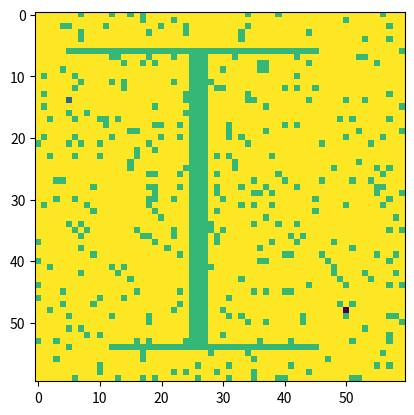
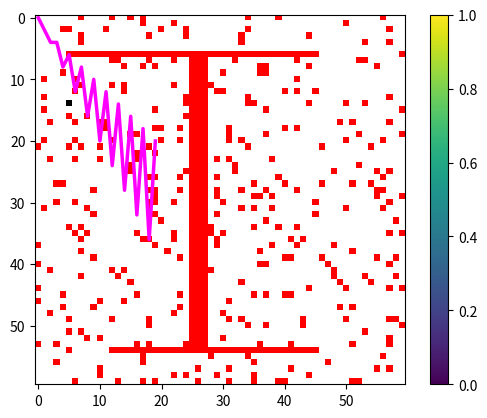

Write Python code to recreate these figures, in order.
""" Functions for generating 2D grid maps, for AI Lab 2 - path planning.
"""

import random
import numpy as np
import matplotlib.pyplot as plt

percentOfObstacle = 0.9  # 30% - 60%, random

def generateMap2d(size_):

    '''Generates a random 2d map with obstacles (small blocks) randomly distributed. 
       You can specify any size of this map but your solution has to be independent of map size

    Parameters:
    -----------
    size_ : list
        Width and height of the 2d grid map, e.g. [60, 60]. The height and width of the map shall be greater than 20.

    Returns:
    --------
        map2d : array-like, shape (size_[0], size_[1])
           A 2d grid map, cells with a value of 0: Free cell; 
                                                -1: Obstacle;
                                                -2: Start point;
                                                -3: Goal point;
    '''
    
    size_x, size_y = size_[0], size_[1]

    map2d = np.random.rand(size_y, size_x)
    perObstacles_ = percentOfObstacle
    map2d[map2d <= perObstacles_] = 0
    map2d[map2d > perObstacles_] = -1

    yloc, xloc = [np.random.random_integers(0, size_x-1, 2), np.random.random_integers(0, size_y-1, 2)]
    while (yloc[0] == yloc[1]) and (xloc[0] == xloc[1]):
        yloc, xloc = [np.random.random_integers(0, size_x-1,2), np.random.random_integers(0, size_y-1, 2)]

    map2d[xloc[0]][yloc[0]] = -2
    map2d[xloc[1]][yloc[1]] = -3

    return map2d, [xloc[0], yloc[0]], [xloc[1], yloc[1]]

# Generate 2d grid map with rotated-H-shape object
def generateMap2d_obstacle(size_):
    '''Generates a random 2d map with a rotated-H-shape object in the middle and obstacles (small blocks) randomly distributed. 
       You can specify any size of this map but your solution has to be independent of map size

    Parameters:
    -----------
    size_ : list
        Width and height of the 2d grid map, e.g. [60, 60]. The height and width of the map shall be greater than 40.

    Returns:
    --------
        map2d : array-like, shape (size_[0], size_[1])
           A 2d grid map, cells with a value of 0: Free cell; 
                                               -1: Obstacle;
                                               -2: Start point;
                                               -3: Goal point;
                                            
       [ytop, ybot, minx] : list
           information of the rotated-H-shape object
           ytop - y coordinate of the top horizontal wall/part
           ybot - y coordinate of the bottom horizontal wall/part
           minx - X coordinate of the vertical wall 
    '''
    
    size_x, size_y = size_[0], size_[1]
    map2d, start, goal = generateMap2d(size_)

    map2d[map2d==-2] = 0
    map2d[map2d==-3] = 0

    # add special obstacle
    xtop = [np.random.random_integers(5, 3*size_x//10-2), np.random.random_integers(7*size_x//10+3, size_x-5)]
    ytop = np.random.random_integers(7*size_y//10 + 3, size_y - 5)
    xbot = np.random.random_integers(3, 3*size_x//10-5), np.random.random_integers(7*size_x//10+3, size_x-5)
    ybot = np.random.random_integers(5, size_y//5 - 3)


    map2d[ybot, xbot[0]:xbot[1]+1] = -1
    map2d[ytop, xtop[0]:xtop[1]+1] = -1
    minx = (xbot[0]+xbot[1])//2
    maxx = (xtop[0]+xtop[1])//2
    if minx > maxx:
        tempx = minx
        minx = maxx
        maxx = tempx
    if maxx == minx:
        maxx = maxx+1

    map2d[ybot:ytop, minx:maxx] = -1
    startp = [np.random.random_integers(0, size_x//2 - 4), np.random.random_integers(ybot+1, ytop-1)]

    map2d[startp[1], startp[0]] = -2
    goalp = [np.random.random_integers(size_x//2 + 4, size_x - 3), np.random.random_integers(ybot+1, ytop-1)]

    map2d[goalp[1],goalp[0]] = -3
    return map2d, [startp[1], startp[0]], [goalp[1], goalp[0]], [ytop, ybot, minx]
    #return map2d, [ytop, ybot, minx]


# helper function for plotting the result
def plotMap(map2d_, path_, title_ =''):
    
    '''Plots a map (image) of a 2d matrix with a path from start point to the goal point. 
        cells with a value of 0: Free cell; 
                             -1: Obstacle;
                             -2: Start point;
                             -3: Goal point;
    Parameters:
    -----------
    map2d_ : array-like
        an array with Real Numbers
        
    path_ : array-like
        an array of 2d corrdinates (of the path) in the format of [[x0, y0], [x1, y1], [x2, y2], ..., [x_end, y_end]]
        
    title_ : string
        information/description of the plot

    Returns:
    --------

    '''
    
    import matplotlib.cm as cm
    plt.interactive(False)
    
    colors_nn = int(map2d_.max())
    colors = cm.winter(np.linspace(0, 1, colors_nn))

    colorsMap2d = [[[] for x in range(map2d_.shape[1])] for y in range(map2d_.shape[0])]
    # Assign RGB Val for starting point and ending point
    locStart, locEnd = np.where(map2d_ == -2), np.where(map2d_ == -3)
    
    colorsMap2d[locStart[0][0]][locStart[1][0]] = [.0, .0, .0, 1.0]  # black
    colorsMap2d[locEnd[0][0]][locEnd[1][0]] = [.0, .0, .0, .0]  # white

    # Assign RGB Val for obstacle
    locObstacle = np.where(map2d_ == -1)
    for iposObstacle in range(len(locObstacle[0])):
        colorsMap2d[locObstacle[0][iposObstacle]][locObstacle[1][iposObstacle]] = [1.0, .0, .0, 1.0]
    # Assign 0
    locZero = np.where(map2d_ == 0)

    for iposZero in range(len(locZero[0])):
        colorsMap2d[locZero[0][iposZero]][locZero[1][iposZero]] = [1.0, 1.0, 1.0, 1.0]

    # Assign Expanded nodes
    locExpand = np.where(map2d_>0)

    for iposExpand in range(len(locExpand[0])):
        _idx_ = int(map2d_[locExpand[0][iposExpand]][locExpand[1][iposExpand]]-1)
        colorsMap2d[locExpand[0][iposExpand]][locExpand[1][iposExpand]] = colors[_idx_]

    for irow in range(len(colorsMap2d)):
        for icol in range(len(colorsMap2d[irow])):
            if colorsMap2d[irow][icol] == []:
                colorsMap2d[irow][icol] = [1.0, 0.0, 0.0, 1.0]
                
    path = path_.T.tolist()
    
    plt.figure()
    plt.title(title_)
    plt.imshow(colorsMap2d, interpolation='nearest')
    plt.colorbar()
    plt.plot(path[:][0],path[:][1], color='magenta',linewidth=2.5)
    plt.show()



# create a map with obstacles randomly distributed
#  0 - Free cell
# -1 - Obstacle
# -2 - Start point
# -3 - Goal point
_map_, start, goal = generateMap2d([60, 60])
print(start)
plt.clf()
plt.imshow(_map_)
plt.show()

# map with rotated-H shape obstacle and obstacles randomly distributed
map_h_object,a, b, info = generateMap2d_obstacle([60, 60])

# environment information
print("map info: ")
print("y top: ", info[0])
print("t bot: ", info[1])
#print("x wall: ", info[2])

plt.clf()
plt.imshow(map_h_object)
plt.show()


# example for a solved_map
#  0 - unexpanded cell
# -1 - obstacle
# -2 - start point
# -3 - goal point
# positive_numbers - one type of the values described in lab2 description (heuristic cost, travel cost, cell total cost,...)

example_solved_map = map_h_object

example_solved_path = np.array([[xx, xx*2] if xx % 2 == 0 else [xx, xx+1] for xx in range(20)])

print("path", example_solved_path)

plotMap(example_solved_map, example_solved_path)


